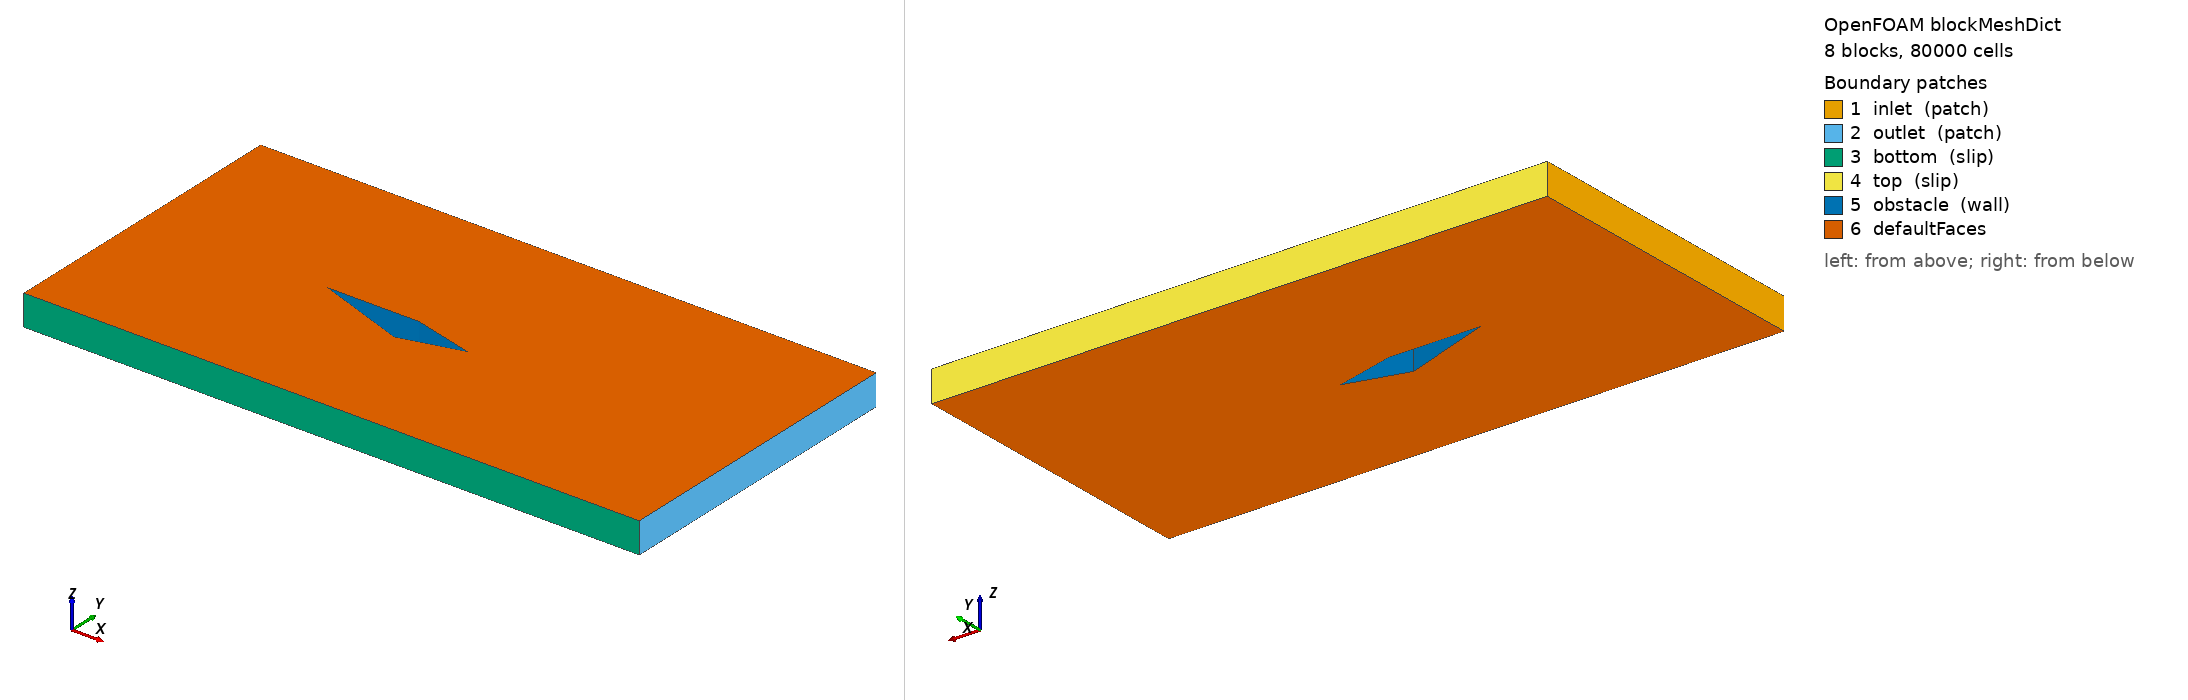

OpenFOAM case: the mesh blockMesh builds from blockMeshDict, 8 block(s), 80000 cells. Boundary patches (legend numbers): 1 inlet (patch), 2 outlet (patch), 3 bottom (slip), 4 top (slip), 5 obstacle (wall), 6 defaultFaces. Left view from above one corner, right view from below the opposite corner. Boundary conditions: 0 field file(s) under 0/; 0 of 6 drawn patches have an entry in a shipped field file.

=== system/blockMeshDict ===
/*--------------------------------*- C++ -*----------------------------------*\
  =========                 |
  \\      /  F ield         | OpenFOAM: The Open Source CFD Toolbox
   \\    /   O peration     | Website:  https://openfoam.org
    \\  /    A nd           | Version:  7
     \\/     M anipulation  |
\*---------------------------------------------------------------------------*/
FoamFile
{
    version     2.0;
    format      ascii;
    class       dictionary;
    object      blockMeshDict;
}
// * * * * * * * * * * * * * * * * * * * * * * * * * * * * * * * * * * * * * //

convertToMeters 1;

vertices
(
    (0.000000000e+00 -5.000000000e-01 -5.000000000e-02) 
    (6.000000000e-01 -5.000000000e-01 -5.000000000e-02) 
    (9.000000000e-01 -5.000000000e-01 -5.000000000e-02) 
    (2.000000000e+00 -5.000000000e-01 -5.000000000e-02) 
    (0.000000000e+00 0.000000000e+00 -5.000000000e-02) 
    (6.000000000e-01 0.000000000e+00 -5.000000000e-02) 
    (9.000000000e-01 -1.057961884e-01 -5.000000000e-02) 
    (2.000000000e+00 -1.057961884e-01 -5.000000000e-02) 
    (1.100000000e+00 -5.289809421e-02 -5.000000000e-02) 
    (2.000000000e+00 -5.289809421e-02 -5.000000000e-02) 
    (9.000000000e-01 0.000000000e+00 -5.000000000e-02) 
    (2.000000000e+00 0.000000000e+00 -5.000000000e-02) 
    (0.000000000e+00 5.000000000e-01 -5.000000000e-02) 
    (6.000000000e-01 5.000000000e-01 -5.000000000e-02) 
    (9.000000000e-01 5.000000000e-01 -5.000000000e-02) 
    (2.000000000e+00 5.000000000e-01 -5.000000000e-02) 
    (0.000000000e+00 -5.000000000e-01 5.000000000e-02) 
    (6.000000000e-01 -5.000000000e-01 5.000000000e-02) 
    (9.000000000e-01 -5.000000000e-01 5.000000000e-02) 
    (2.000000000e+00 -5.000000000e-01 5.000000000e-02) 
    (0.000000000e+00 0.000000000e+00 5.000000000e-02) 
    (6.000000000e-01 0.000000000e+00 5.000000000e-02) 
    (9.000000000e-01 -1.057961884e-01 5.000000000e-02) 
    (2.000000000e+00 -1.057961884e-01 5.000000000e-02) 
    (1.100000000e+00 -5.289809421e-02 5.000000000e-02) 
    (2.000000000e+00 -5.289809421e-02 5.000000000e-02) 
    (9.000000000e-01 0.000000000e+00 5.000000000e-02) 
    (2.000000000e+00 0.000000000e+00 5.000000000e-02) 
    (0.000000000e+00 5.000000000e-01 5.000000000e-02) 
    (6.000000000e-01 5.000000000e-01 5.000000000e-02) 
    (9.000000000e-01 5.000000000e-01 5.000000000e-02) 
    (2.000000000e+00 5.000000000e-01 5.000000000e-02) 
);

blocks
( 
    hex (0 1 5 4 16 17 21 20) (100 100 1) simpleGrading (1.0 1.0 1.0) 
    hex (1 2 6 5 17 18 22 21) (100 100 1) simpleGrading (1.0 1.0 1.0) 
    hex (2 3 7 6 18 19 23 22) (100 100 1) simpleGrading (1.0 1.0 1.0) 
    hex (6 7 9 8 22 23 25 24) (100 100 1) simpleGrading (1.0 1.0 1.0) //3
    hex (8 9 11 10 24 25 27 26) (100 100 1) simpleGrading (1.0 1.0 1.0) //4
    hex (10 11 15 14 26 27 31 30) (100 100 1) simpleGrading (1.0 1.0 1.0) 
    hex (5 10 14 13 21 26 30 29) (100 100 1) simpleGrading (1.0 1.0 1.0) 
    hex (4 5 13 12 20 21 29 28) (100 100 1) simpleGrading (1.0 1.0 1.0) 
);

edges
(
);

boundary
(
    inlet
    {
        type patch;
        faces
        (
            (12 28 20 4) 
            (4 20 16 0)
        );
    }
    outlet
    {
        type patch;
        faces
        (
            (15 31 27 11) 
            (11 27 25 9) 
            (9 25 23 7) 
            (7 23 19 3)
        );
    }
    bottom
    {
        type slip;
        faces
        (
            (0 16 17 1) 
            (1 17 18 2) 
            (2 18 19 3)
        );
    }
    top
    {
        type slip;
        faces
        (
            (12 28 29 13) 
            (13 29 30 14) 
            (14 30 31 15)
        );
    }
    obstacle
    {
        type wall;
        faces
        (
            (5 21 26 10) 
            (10 26 24 8) 
            (8 24 22 6) 
            (6 22 21 5)
        );
    }
);

mergePatchPairs
(
);

// ************************************************************************* //


Also in the case, not shown: constant/polyMesh/points (numeric list).
